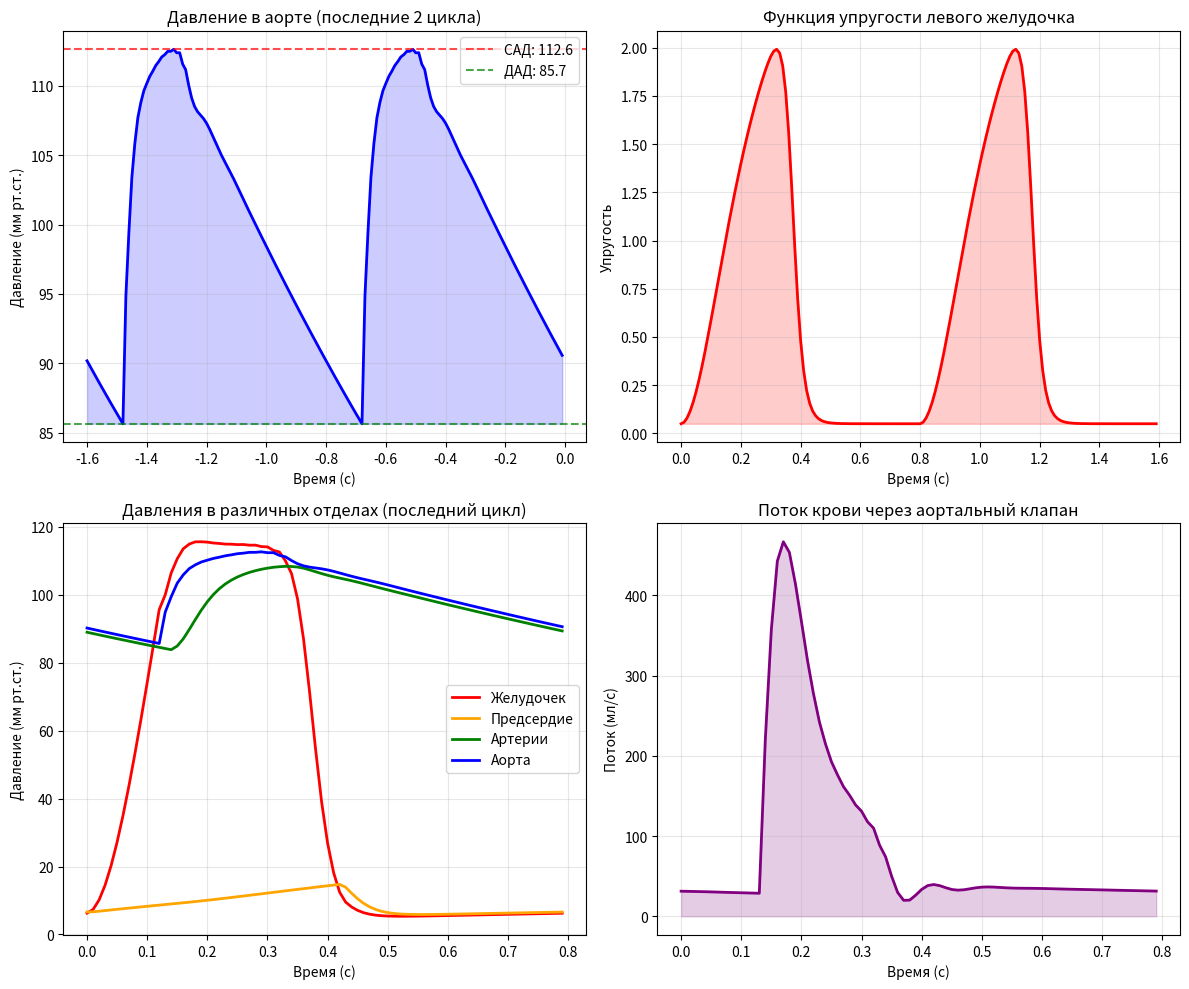

Write the Python code that produced this figure.
'''
Hemodynamics of the large circle of blood circulation - HemodynLCBC

[redacted]
'''

import numpy as np
import matplotlib.pyplot as plt
from scipy.special import expit

def heaviside(x):       #Аппроксимация ф. Хевисайда с помощью сигмоиды (для непрерывности)
    return expit(10 * x)

def main():
    #=============== Параметры модели ===============
    #Сопротивления (мм рт.ст. * с / мл)
    R1 = 1.0
    R2 = 0.005
    R3 = 0.013
    R4 = 0.0398

    #Эластичности/емкости (мл / мм рт.ст.)
    C2 = 4.4
    C3 = 1.33
    C4 = 0.8

    L = 0.0005  #Индуктивность (мм рт.ст. * с**2 / мл)
    dt = 0.01   #Шаг интегрирования по времени (с)
    HR = 75     #Частота сердечных сокращений (уд/мин)

    #Пределы изменения эластичности левого желудочка
    Umax = 2.0
    Umin = 0.05

    N_cycles = 10   #Кол-во симулируемых сердечных циклов

    #Начальные значения переменных состояния
    x = np.array([8.0, 7.3, 70.0, 75.0, 20.0])
    #x = [P_желудочек, P_предсердие, P_артерии, P_аорта, Q_поток]

    #=============== Подготовка массивов ===============
    points_per_cycle = int(60 / HR / dt)    #Кол-во временных точек в одном сердечном цикле

    total_points = points_per_cycle * N_cycles  #Общее кол-во временных точек

    #Матрица для хранения значений переменных состояния
    #Каждая строка - одна переменная, каждый столбец - момент времени
    X = np.zeros((len(x), total_points))

    #Массивы для функции упругости и ее производной
    U = np.zeros(total_points)
    dU = np.zeros(total_points)
    h = np.zeros(total_points)

    #Время одного сердечного цикла
    t_cycle = np.linspace(0, 60 / HR - dt, points_per_cycle)

    #=============== Расчет функции упругости ===============
    U[0] = Umin

    for i in range(1, points_per_cycle):
        tn = t_cycle[i] / (0.2 + 0.15 * 60 / HR)    #Нормированное время
        #T = 60/HR - длительность цикла
        #0.2 сек - мин. время активации миокарда (взято среднее)
        #0.15 - доля длительности цикла, добавляемая к базовому времени (взято среднее)

        Un = 1.55 * (tn / 0.7) ** 1.9 / ((1 + (tn / 0.7) ** 1.9) * (1 + (tn / 1.17) ** 21.9))   #Нормированная функция упругости
        #1.55 - нормировочный коэффициент (чтобы max(Un)=1)
        #0.7 - время достижения 50% максимальной активации
        #1.9 - крутизна нарастания активации
        #1.17 - время начала релаксации
        #21.9 - очень большая степень для быстрого спада (релаксация быстрее активации)

        U[i] = (Umax - Umin) * Un + Umin    #Масштабирование функции упругости

        #Производная и вспомогательная функция
        dU[i] = (U[i] - U[i - 1]) / dt
        h[i] = dU[i] / U[i - 1] if U[i - 1] != 0 else 0

    #Копируем функцию упругости для всех циклов (предполагаем периодичность)
    for cycle in range(1, N_cycles):
        start_idx = cycle * points_per_cycle
        end_idx = (cycle + 1) * points_per_cycle
        U[start_idx:end_idx] = U[:points_per_cycle]
        dU[start_idx:end_idx] = dU[:points_per_cycle]
        h[start_idx:end_idx] = h[:points_per_cycle]

    #=============== Интегрирование ===============
    for j in range(N_cycles):
        for i in range(points_per_cycle):

            idx = j * points_per_cycle + i  #Текущий индекс во временном массиве

            x1, x2, x3, x4, x5 = x      #Извлекаем текущие значения переменных

            #Вычисляем условия открытия клапанов через ф. Хевисайда
            H21 = heaviside(x2 - x1)  #Клапан между x2 и x1
            H14 = heaviside(x1 - x4)  #Клапан между x1 и x4

            #Строки соответствуют уравнениям для производных каждой переменной
            A = np.array([
                #Ур-е для x1 (давление в желудочке)
                [h[idx] - U[idx] * H21 / R2 - U[idx] * H14 / R3,
                 U[idx] * H21 / R2,
                 0,
                 U[idx] * H14 / R3,
                 0],

                #Ур-е для x2 (давление в предсердии/у корня аорты)
                [H21 / (R2 * C2),
                 -1 / (R1 * C2) - H21 / (R2 * C2),
                 1 / (R1 * C2),
                 0,
                 0],

                #Ур-е для x3 (давление в артериях)
                [0,
                 1 / (R1 * C3),
                 -1 / (R1 * C3),
                 0,
                 1 / C3],

                #Ур-е для x4 (давление в аорте)
                [H14 / (R3 * C4),
                 0,
                 0,
                 -H14 / (R3 * C4),
                 -1 / C4],

                #Ур-е для x5 (поток через аортальный клапан)
                [0,
                 0,
                 -1 / L,
                 1 / L,
                 -R4 / L]
            ])

            x = dt * A @ x + x      #Интегрирование м. Эйлера

            X[:, idx] = x   #Сохраняем результат

    #=============== Анализ результатов ===============
    #Извлекаем данные последнего сердечного цикла
    last_cycle_start = (N_cycles - 1) * points_per_cycle
    last_cycle_end = N_cycles * points_per_cycle

    #Давление в аорте в последнем цикле
    aortic_pressure = X[3, last_cycle_start:last_cycle_end]

    #Находим систолическое (макс.) давление
    systolic_pressure = np.max(aortic_pressure)

    #Находим диастолическое (мин.) давление
    diastolic_pressure = np.min(aortic_pressure)

    #Пульсовое давление
    pulse_pressure = systolic_pressure - diastolic_pressure

    print("=" * 50)
    print("РЕЗУЛЬТАТЫ МОДЕЛИРОВАНИЯ")
    print("=" * 50)
    print(f"Систолическое давление в аорте: {systolic_pressure:.1f} мм рт.ст.")
    print(f"Диастолическое давление в аорте: {diastolic_pressure:.1f} мм рт.ст.")
    print(f"Пульсовое давление: {pulse_pressure:.1f} мм рт.ст.")
    print(f"Среднее артериальное давление: {np.mean(aortic_pressure):.1f} мм рт.ст.")
    print("=" * 50)

    #=============== Визуализация ===============
    fig, axes = plt.subplots(2, 2, figsize=(12, 10))

    #Временная ось для последних двух циклов
    time_last_cycles = np.arange(-2 * points_per_cycle, 0) * dt

    #Давление в аорте (последние 2 цикла)
    ax1 = axes[0, 0]
    aortic_last_2cycles = X[3, -2 * points_per_cycle:]
    ax1.plot(time_last_cycles, aortic_last_2cycles, 'b-', linewidth=2)
    ax1.axhline(y=systolic_pressure, color='r', linestyle='--', alpha=0.7,
                label=f'САД: {systolic_pressure:.1f}')
    ax1.axhline(y=diastolic_pressure, color='g', linestyle='--', alpha=0.7,
                label=f'ДАД: {diastolic_pressure:.1f}')
    ax1.set_xlabel('Время (с)')
    ax1.set_ylabel('Давление (мм рт.ст.)')
    ax1.set_title('Давление в аорте (последние 2 цикла)')
    ax1.grid(True, alpha=0.3)
    ax1.legend()
    ax1.fill_between(time_last_cycles, diastolic_pressure, aortic_last_2cycles,
                     alpha=0.2, color='blue')

    #Функция упругости желудочка
    ax2 = axes[0, 1]
    time_full = np.arange(total_points) * dt
    ax2.plot(time_full[:points_per_cycle * 2], U[:points_per_cycle * 2], 'r-', linewidth=2)
    ax2.set_xlabel('Время (с)')
    ax2.set_ylabel('Упругость')
    ax2.set_title('Функция упругости левого желудочка')
    ax2.grid(True, alpha=0.3)
    ax2.fill_between(time_full[:points_per_cycle * 2], Umin, U[:points_per_cycle * 2],
                     alpha=0.2, color='red')

    #Все давления в последнем цикле
    ax3 = axes[1, 0]
    time_last_cycle = np.arange(points_per_cycle) * dt
    labels = ['Желудочек', 'Предсердие', 'Артерии', 'Аорта']
    colors = ['red', 'orange', 'green', 'blue']

    for idx in range(4):
        ax3.plot(time_last_cycle, X[idx, last_cycle_start:last_cycle_end],
                 label=labels[idx], color=colors[idx], linewidth=2)

    ax3.set_xlabel('Время (с)')
    ax3.set_ylabel('Давление (мм рт.ст.)')
    ax3.set_title('Давления в различных отделах (последний цикл)')
    ax3.grid(True, alpha=0.3)
    ax3.legend()

    #Поток крови
    ax4 = axes[1, 1]
    flow = X[4, last_cycle_start:last_cycle_end]
    ax4.plot(time_last_cycle, flow, 'purple', linewidth=2)
    ax4.set_xlabel('Время (с)')
    ax4.set_ylabel('Поток (мл/с)')
    ax4.set_title('Поток крови через аортальный клапан')
    ax4.grid(True, alpha=0.3)
    ax4.fill_between(time_last_cycle, 0, flow, alpha=0.2, color='purple')

    plt.tight_layout()
    plt.show()

if __name__ == "__main__":
    main()
